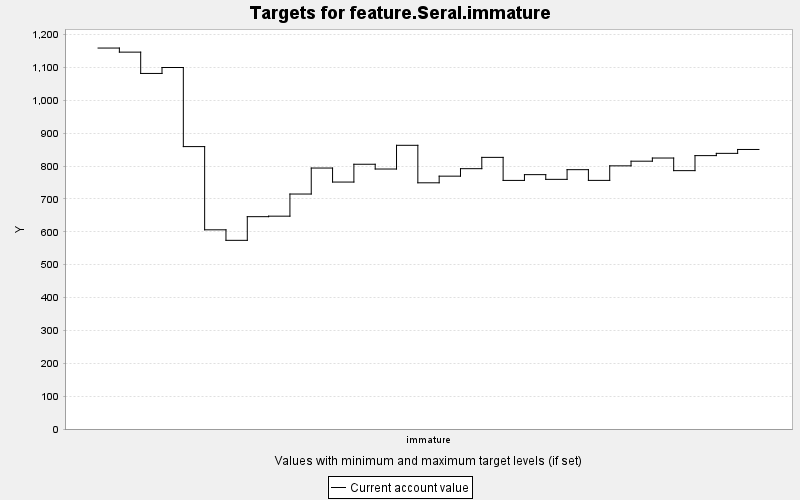

Data behind this chart, as committed beside it:
TARGET, PERIOD, YEAR, PERIODWIDTH, MINIMUM, MAXIMUM, MINWEIGHT, MAXWEIGHT, CURRENT, SUMMARY
feature.Seral.immature, 0, 0, 10.0, 0.0, 10000, 1.0, 1.0, 1159, 0.0
feature.Seral.immature, 1, 10, 10.0, 0.0, 10000, 1.0, 1.0, 1146, 0.0
feature.Seral.immature, 2, 20, 10.0, 0.0, 10000, 1.0, 1.0, 1082, 0.0
feature.Seral.immature, 3, 30, 10.0, 0.0, 10000, 1.0, 1.0, 1100, 0.0
feature.Seral.immature, 4, 40, 10.0, 0.0, 10000, 1.0, 1.0, 859.1, 0.0
feature.Seral.immature, 5, 50, 10.0, 0.0, 10000, 1.0, 1.0, 606, 0.0
feature.Seral.immature, 6, 60, 10.0, 0.0, 10000, 1.0, 1.0, 573.9, 0.0
feature.Seral.immature, 7, 70, 10.0, 0.0, 10000, 1.0, 1.0, 645.9, 0.0
feature.Seral.immature, 8, 80, 10.0, 0.0, 10000, 1.0, 1.0, 647.5, 0.0
feature.Seral.immature, 9, 90, 10.0, 0.0, 10000, 1.0, 1.0, 714.8, 0.0
feature.Seral.immature, 10, 100, 10.0, 0.0, 10000, 1.0, 1.0, 793.9, 0.0
feature.Seral.immature, 11, 110, 10.0, 0.0, 10000, 1.0, 1.0, 751.2, 0.0
feature.Seral.immature, 12, 120, 10.0, 0.0, 10000, 1.0, 1.0, 805.4, 0.0
feature.Seral.immature, 13, 130, 10.0, 0.0, 10000, 1.0, 1.0, 790.9, 0.0
feature.Seral.immature, 14, 140, 10.0, 0.0, 10000, 1.0, 1.0, 863, 0.0
feature.Seral.immature, 15, 150, 10.0, 0.0, 10000, 1.0, 1.0, 749, 0.0
feature.Seral.immature, 16, 160, 10.0, 0.0, 10000, 1.0, 1.0, 769.2, 0.0
feature.Seral.immature, 17, 170, 10.0, 0.0, 10000, 1.0, 1.0, 791.9, 0.0
feature.Seral.immature, 18, 180, 10.0, 0.0, 10000, 1.0, 1.0, 826.3, 0.0
feature.Seral.immature, 19, 190, 10.0, 0.0, 10000, 1.0, 1.0, 756.2, 0.0
feature.Seral.immature, 20, 200, 10.0, 0.0, 10000, 1.0, 1.0, 773.8, 0.0
feature.Seral.immature, 21, 210, 10.0, 0.0, 10000, 1.0, 1.0, 759.5, 0.0
feature.Seral.immature, 22, 220, 10.0, 0.0, 10000, 1.0, 1.0, 788.9, 0.0
feature.Seral.immature, 23, 230, 10.0, 0.0, 10000, 1.0, 1.0, 756.3, 0.0
feature.Seral.immature, 24, 240, 10.0, 0.0, 10000, 1.0, 1.0, 800.5, 0.0
feature.Seral.immature, 25, 250, 10.0, 0.0, 10000, 1.0, 1.0, 814.7, 0.0
feature.Seral.immature, 26, 260, 10.0, 0.0, 10000, 1.0, 1.0, 824.3, 0.0
feature.Seral.immature, 27, 270, 10.0, 0.0, 10000, 1.0, 1.0, 786, 0.0
feature.Seral.immature, 28, 280, 10.0, 0.0, 10000, 1.0, 1.0, 831.7, 0.0
feature.Seral.immature, 29, 290, 10.0, 0.0, 10000, 1.0, 1.0, 838.5, 0.0
feature.Seral.immature, 30, 300, 10.0, 0.0, 10000, 1.0, 1.0, 850.4, 0.0
